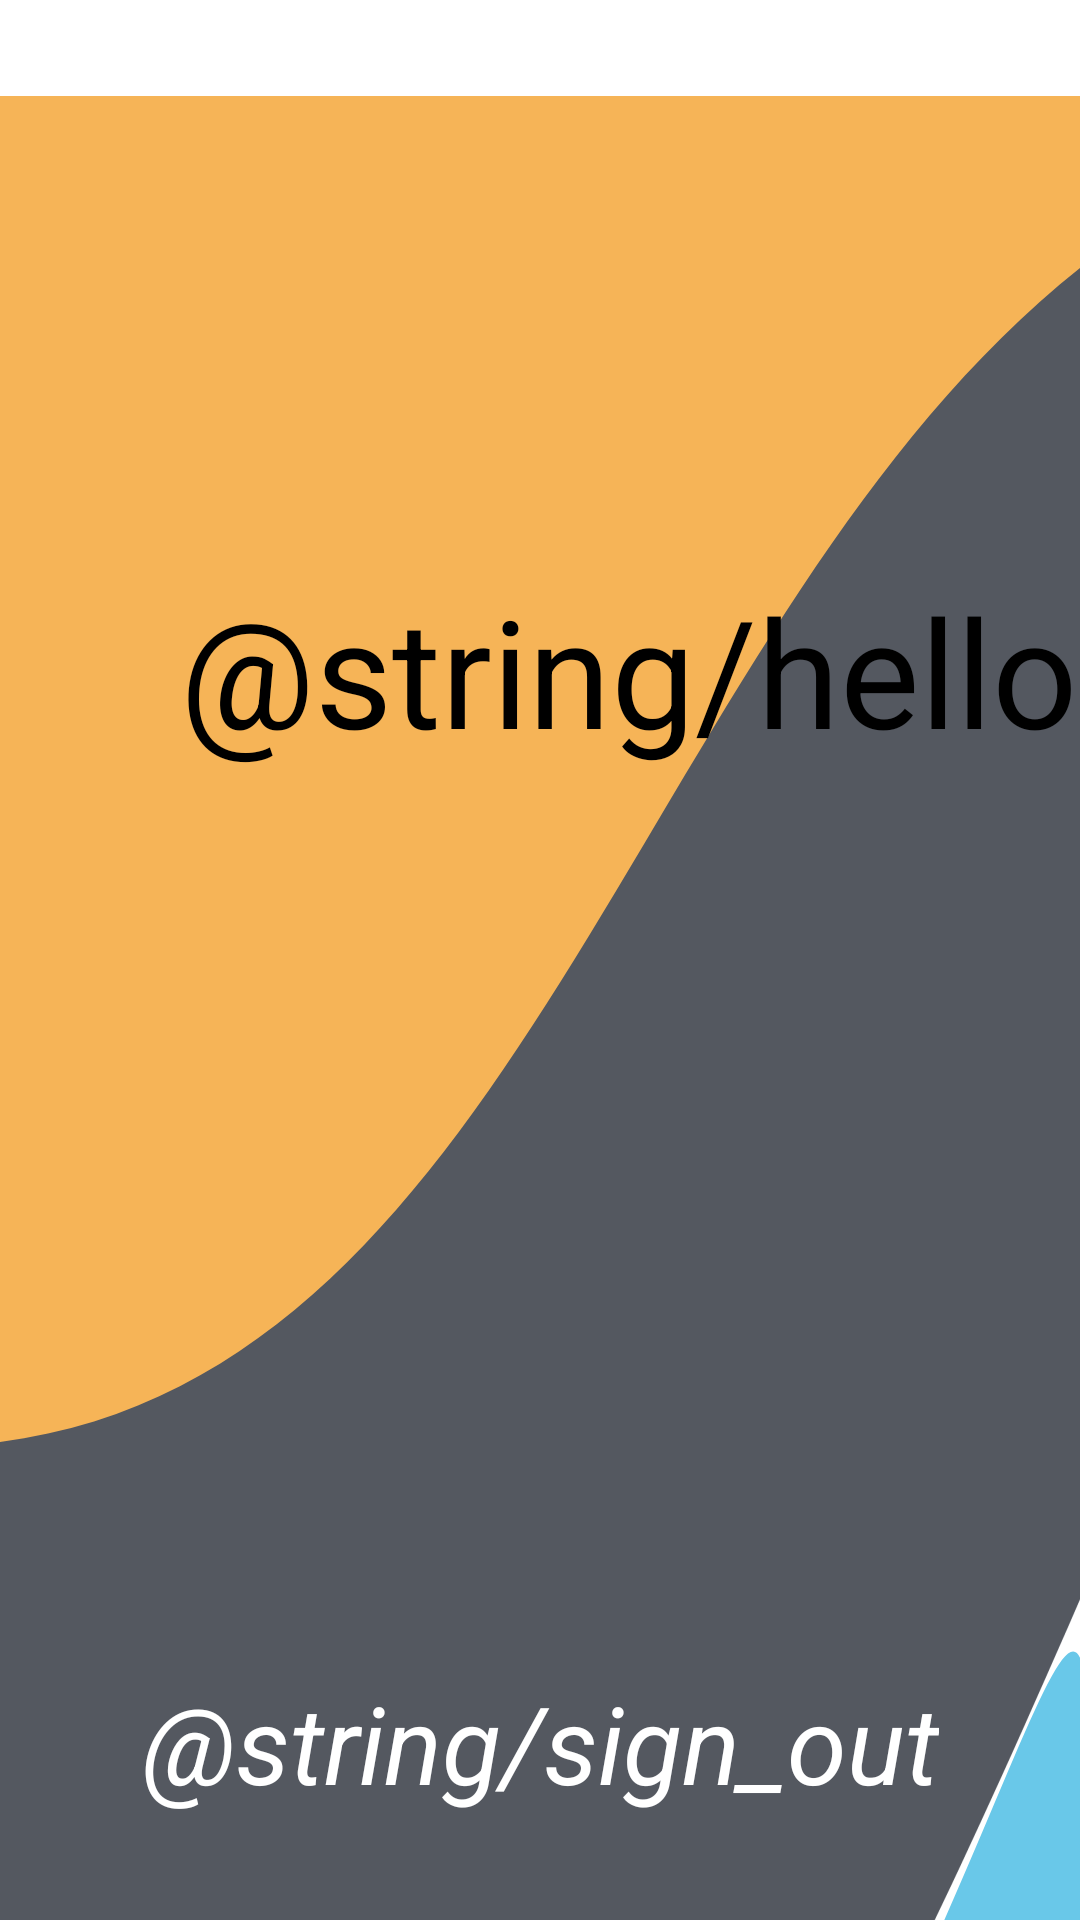

Android layout source for this screen:
<!-- AndroidManifest.xml: application theme Theme.Authentication -->
<!-- res/layout/fragment_log_out.xml -->
<?xml version="1.0" encoding="utf-8"?>
<ScrollView xmlns:android="http://schemas.android.com/apk/res/android"
    xmlns:tools="http://schemas.android.com/tools"
    android:layout_width="match_parent"
    android:layout_height="match_parent"
    xmlns:app="http://schemas.android.com/apk/res-auto"
    tools:context=".fragments.LogOut">

    <androidx.constraintlayout.widget.ConstraintLayout
        android:layout_width="match_parent"
        android:layout_height="match_parent">
        <ImageView
            android:layout_width="wrap_content"
            android:layout_height="wrap_content"
            app:layout_constraintTop_toTopOf="parent"
            app:layout_constraintLeft_toLeftOf="parent"
            android:src="@drawable/ic_vector_12"/>
        <ImageView
            android:layout_width="wrap_content"
            android:layout_height="wrap_content"
            app:layout_constraintTop_toTopOf="parent"
            app:layout_constraintLeft_toLeftOf="parent"
            android:src="@drawable/ic_vector_10"/>
        <ImageView
            android:layout_width="wrap_content"
            android:layout_height="wrap_content"
            app:layout_constraintBottom_toBottomOf="parent"
            app:layout_constraintRight_toRightOf="parent"
            android:src="@drawable/ic_vector_11"/>
        <TextView
            android:id="@+id/tv_name"
            android:layout_width="wrap_content"
            android:layout_height="wrap_content"
            app:layout_constraintLeft_toLeftOf="parent"
            app:layout_constraintTop_toTopOf="parent"
            android:layout_marginStart="60dp"
            android:layout_marginTop="190dp"
            android:hint="@string/hello"
            android:textColor="@color/black"
            android:textSize="50sp"/>
        <androidx.appcompat.widget.AppCompatButton
            app:layout_constraintLeft_toLeftOf="parent"
            android:id="@+id/btn_log_out"
            android:layout_width="wrap_content"
            android:layout_height="wrap_content"
            app:layout_constraintTop_toBottomOf="@id/tv_name"
            android:layout_marginTop="300dp"
            app:layout_constraintRight_toRightOf="parent"
            android:text="@string/sign_out"
            android:textStyle="italic"
            android:textAllCaps="false"
            android:textSize="36sp"
            android:textColor="@color/white"
            android:background="@android:color/transparent"
            />
        </androidx.constraintlayout.widget.ConstraintLayout>
</ScrollView>
<!-- resources referenced by this layout -->
<resources>
  <color name="black">#FF000000</color>
  <color name="white">#FFFFFFFF</color>
  <!-- drawable ic_vector_10 (drawable) -->
  <vector xmlns:android="http://schemas.android.com/apk/res/android"
      android:width="411dp"
      android:height="514dp"
      android:viewportWidth="411"
      android:viewportHeight="514">
    <path
        android:pathData="M-1.832,0C-1.832,0 -265.46,544.449 -1.832,512.66C261.795,480.872 255.953,-0 602.1,0H-1.832Z"
        android:fillColor="#F6B457"/>
  </vector>
  <!-- drawable ic_vector_11 (drawable) -->
  <vector xmlns:android="http://schemas.android.com/apk/res/android"
      android:width="275dp"
      android:height="350dp"
      android:viewportWidth="275"
      android:viewportHeight="341">
    <path
        android:pathData="M277.5,340.5C277.5,340.5 -135.5,465 46.5,340.5C228.5,216 280.64,-120.347 277.5,45.5V340.5Z"
        android:fillColor="#69C8E9"/>
  </vector>
  <!-- drawable ic_vector_12 (drawable) -->
  <vector xmlns:android="http://schemas.android.com/apk/res/android"
      android:width="411dp"
      android:height="900dp"
      android:viewportWidth="411"
      android:viewportHeight="823">
    <path
        android:pathData="M416.796,-19.431C637.754,55.205 416.796,486.039 416.796,486.039C310.478,711.386 258.357,783.546 176.233,834H-23V438.683C174.135,407.143 195.838,-94.068 416.796,-19.431Z"
        android:fillColor="#545860"/>
  </vector>
  <string name="hello" translatable="false">Xin chào</string>
  <string name="sign_out" translatable="false">Đăng xuất</string>
</resources>
